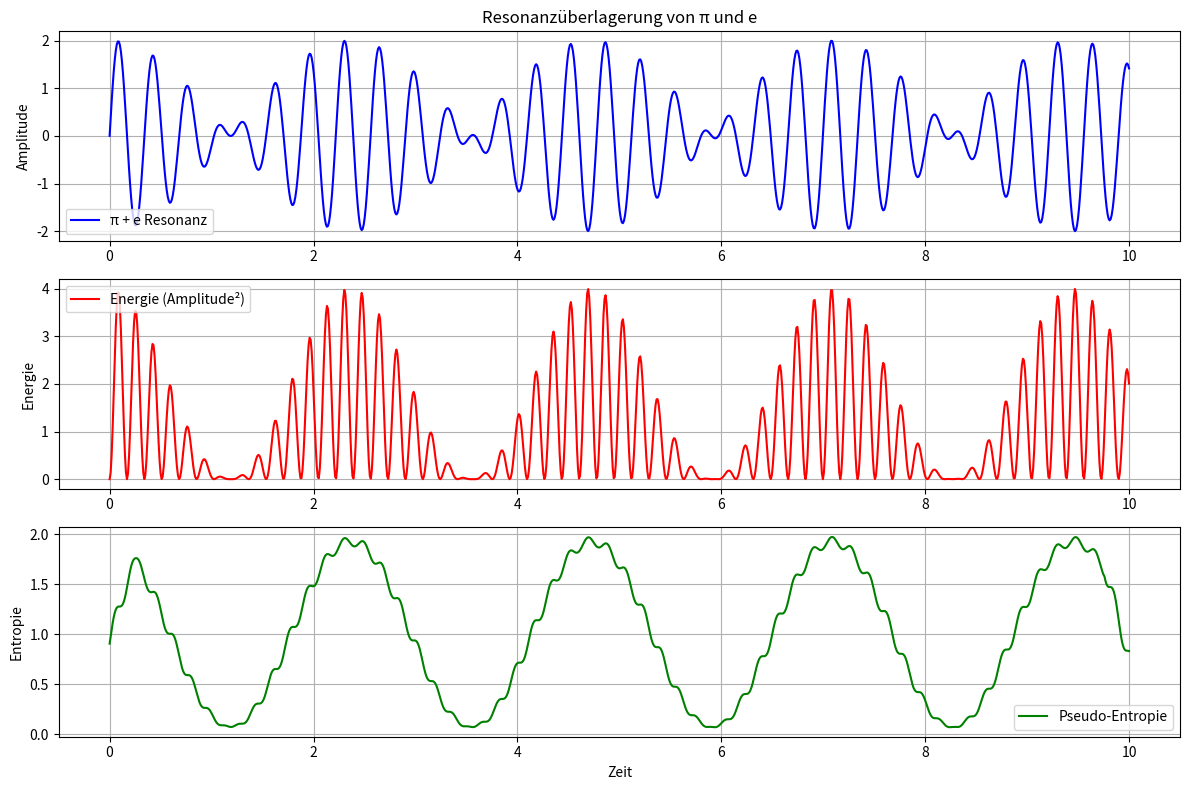

Write the Python code that produced this figure.
import numpy as np
import matplotlib.pyplot as plt
#© Dominic Schu, 2025 – Alle Rechte vorbehalten.
# Zeitachse
t = np.linspace(0, 10, 1000)

# Grundschwingungen mit π und e
f_pi = np.pi
f_e = np.e
signal_pi = np.sin(2 * np.pi * f_pi * t)
signal_e = np.sin(2 * np.pi * f_e * t)

# Überlagerung (Resonanz)
signal = signal_pi + signal_e

# Energie (Amplitude²)
energy = signal**2

# Pseudo-Entropie: Gleitender Mittelwert der Energie
window = 50
entropy = np.convolve(energy, np.ones(window)/window, mode='same')

# Plot
plt.figure(figsize=(12, 8))

# Signal
plt.subplot(3, 1, 1)
plt.plot(t, signal, label='π + e Resonanz', color='blue')
plt.title('Resonanzüberlagerung von π und e')
plt.ylabel('Amplitude')
plt.grid(True)
plt.legend()

# Energieverlauf
plt.subplot(3, 1, 2)
plt.plot(t, energy, label='Energie (Amplitude²)', color='red')
plt.ylabel('Energie')
plt.grid(True)
plt.legend()

# Entropie (symbolisch)
plt.subplot(3, 1, 3)
plt.plot(t, entropy, label='Pseudo-Entropie', color='green')
plt.xlabel('Zeit')
plt.ylabel('Entropie')
plt.grid(True)
plt.legend()

plt.tight_layout()
plt.show()
